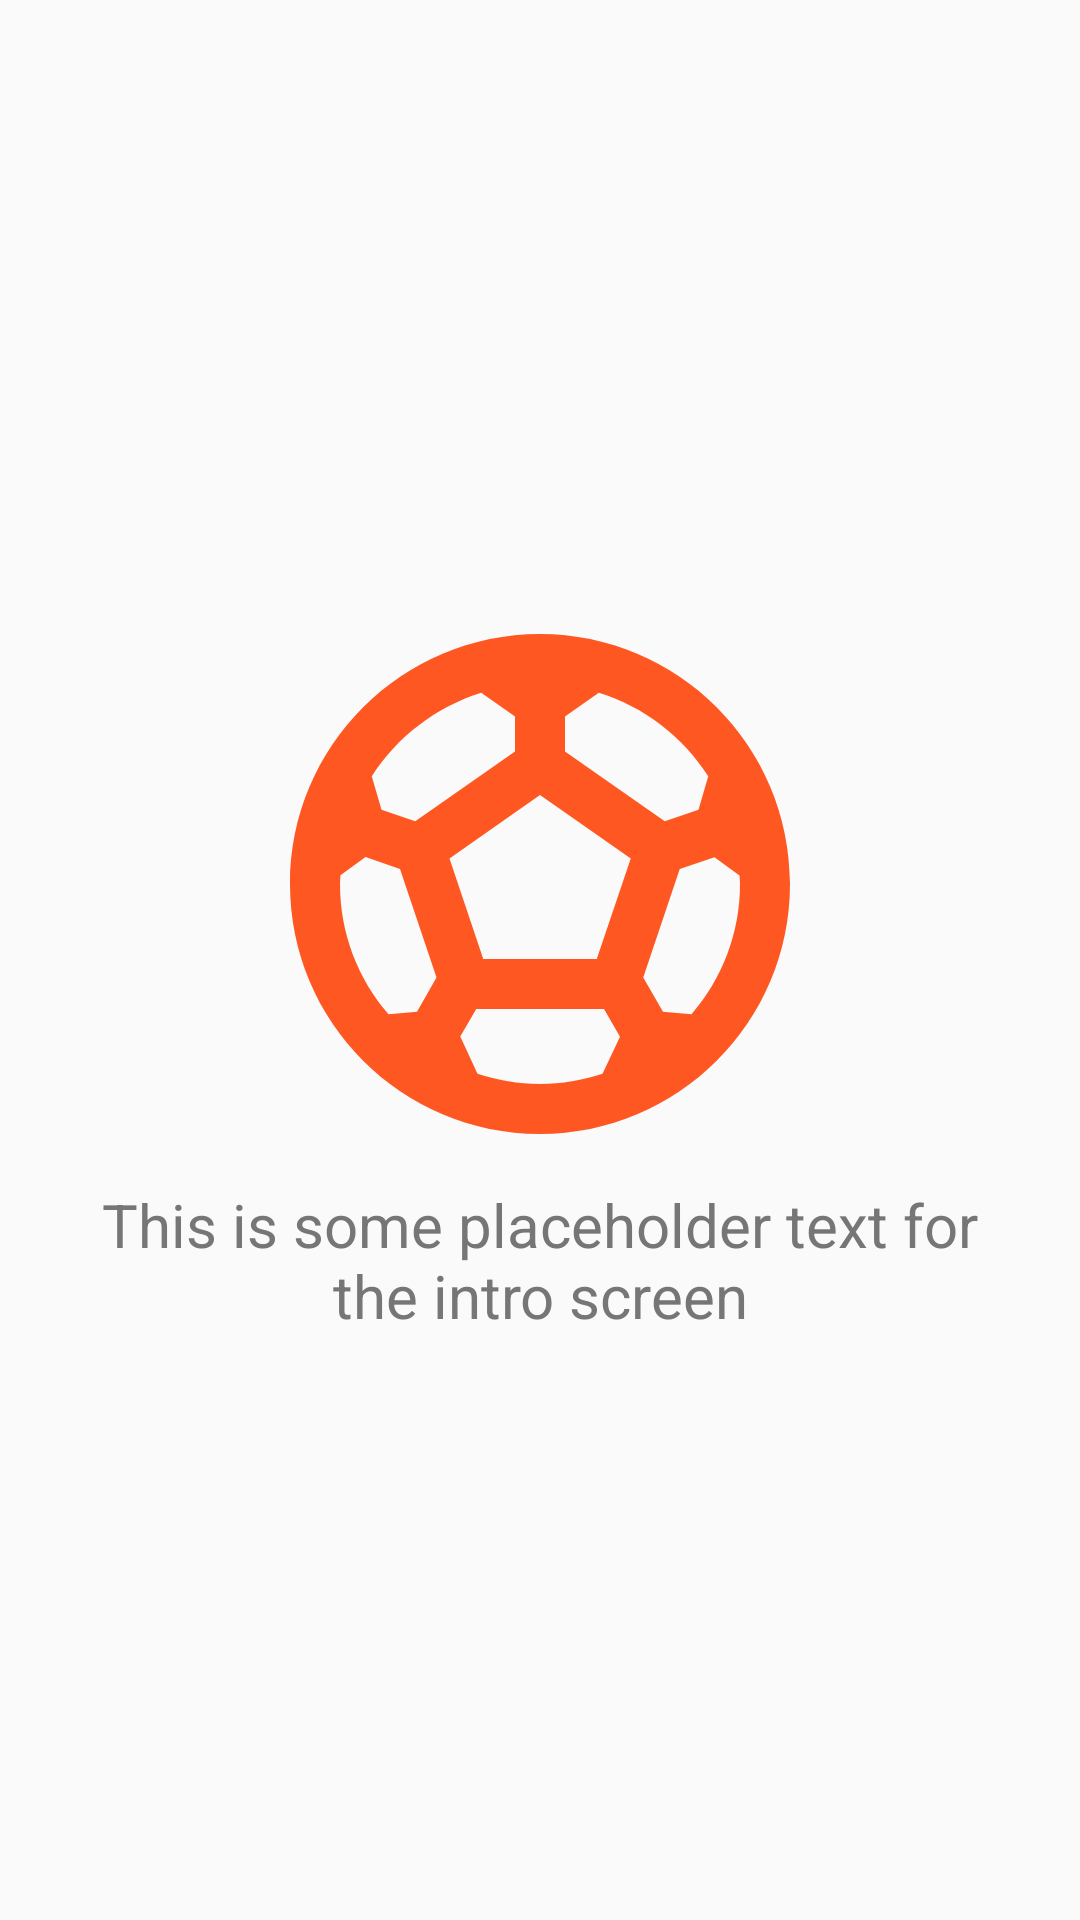

This screen was rendered from an Android layout file. Write that file and the resources it references.
<!-- AndroidManifest.xml: application theme Theme.HabitTracker -->
<!-- res/layout/intro_item_page.xml -->
<?xml version="1.0" encoding="utf-8"?>
<RelativeLayout xmlns:android="http://schemas.android.com/apk/res/android"
    android:layout_width="match_parent"
    android:layout_height="match_parent">

    <LinearLayout
        android:layout_width="300dp"
        android:layout_height="wrap_content"
        android:layout_centerInParent="true"
        android:gravity="center"
        android:orientation="vertical">

        <ImageView
            android:id="@+id/iv_image_intro"
            android:layout_width="200dp"
            android:layout_height="200dp"
            android:src="@drawable/ic_soccer"
            android:contentDescription="@string/nothing_interesteing" />

        <TextView
            android:id="@+id/tv_description_intro"
            android:layout_width="wrap_content"
            android:layout_height="wrap_content"
            android:textAlignment="center"
            android:text="@string/this_is_some_placeholder_text_for_the_intro_screen"
            android:textColor="#777676"
            android:textSize="20sp" />

    </LinearLayout>

</RelativeLayout>
<!-- resources referenced by this layout -->
<resources>
  <!-- drawable ic_soccer (drawable) -->
  <vector android:height="24dp" android:tint="#FF5722"
      android:viewportHeight="24" android:viewportWidth="24"
      android:width="24dp" xmlns:android="http://schemas.android.com/apk/res/android">
      <path android:fillColor="@android:color/white" android:pathData="M12,2C6.48,2 2,6.48 2,12c0,5.52 4.48,10 10,10s10,-4.48 10,-10C22,6.48 17.52,2 12,2zM13,5.3l1.35,-0.95c1.82,0.56 3.37,1.76 4.38,3.34l-0.39,1.34l-1.35,0.46L13,6.7V5.3zM9.65,4.35L11,5.3v1.4L7.01,9.49L5.66,9.03L5.27,7.69C6.28,6.12 7.83,4.92 9.65,4.35zM7.08,17.11l-1.14,0.1C4.73,15.81 4,13.99 4,12c0,-0.12 0.01,-0.23 0.02,-0.35l1,-0.73L6.4,11.4l1.46,4.34L7.08,17.11zM14.5,19.59C13.71,19.85 12.87,20 12,20s-1.71,-0.15 -2.5,-0.41l-0.69,-1.49L9.45,17h5.11l0.64,1.11L14.5,19.59zM14.27,15H9.73l-1.35,-4.02L12,8.44l3.63,2.54L14.27,15zM18.06,17.21l-1.14,-0.1l-0.79,-1.37l1.46,-4.34l1.39,-0.47l1,0.73C19.99,11.77 20,11.88 20,12C20,13.99 19.27,15.81 18.06,17.21z"/>
  </vector>
  <string name="nothing_interesteing">Nothing interesteing</string>
  <string name="this_is_some_placeholder_text_for_the_intro_screen">This is some placeholder text for the intro screen</string>
  <style name="Theme.HabitTracker" parent="Theme.MaterialComponents.DayNight.Bridge">
          
          <item name="colorPrimary">@color/purple_500</item>
          <item name="colorPrimaryVariant">@color/purple_200</item>
          <item name="colorOnPrimary">@color/white</item>
          
          <item name="colorSecondary">@color/teal_200</item>
          <item name="colorSecondaryVariant">@color/teal_700</item>
          <item name="colorOnSecondary">@color/black</item>
          
          <item name="android:statusBarColor" tools:targetApi="l">?attr/colorPrimaryVariant</item>
          
      </style>
  <color name="purple_500">#A4471C</color>
  <color name="purple_200">#FF5722</color>
  <color name="white">#EED3CA</color>
  <color name="teal_200">#FFBF00</color>
  <color name="teal_700">#FF018786</color>
  <color name="black">#581500</color>
</resources>
